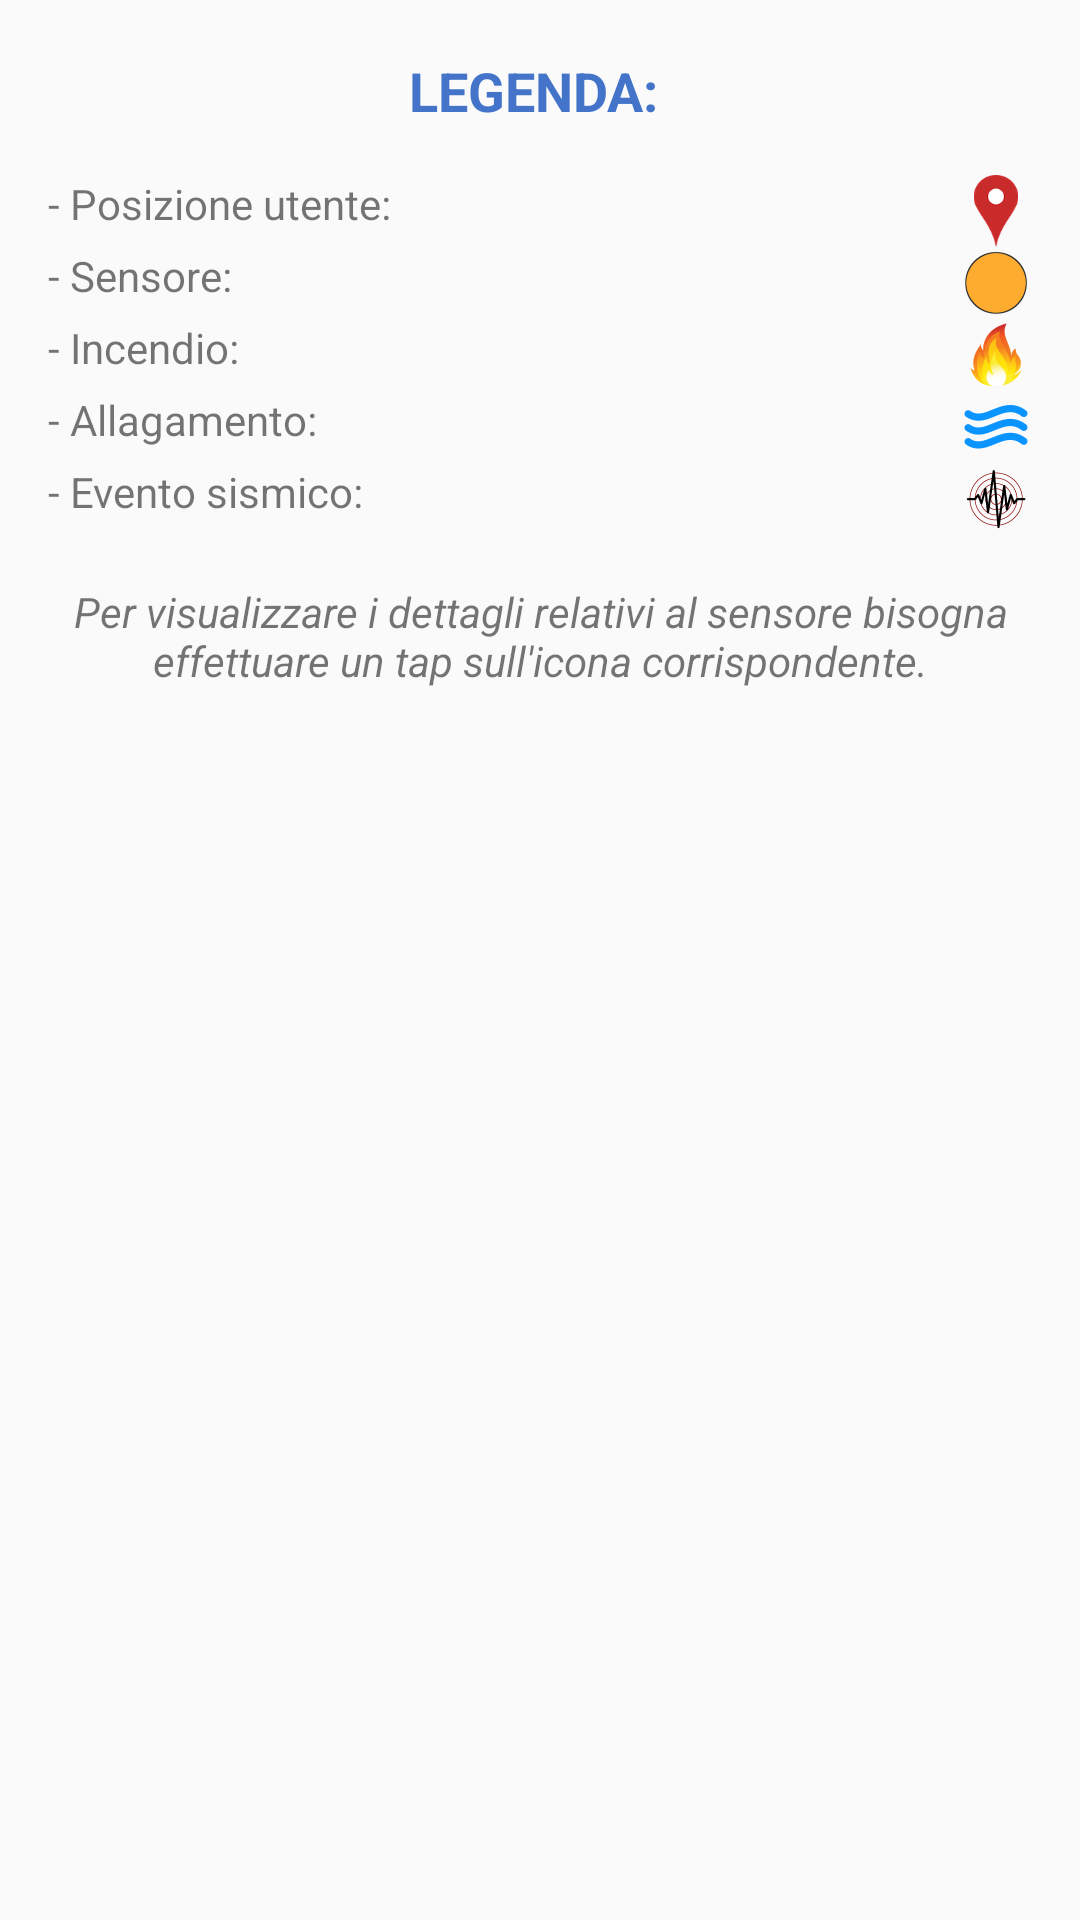

Layout XML and referenced resources for this Android screen:
<!-- AndroidManifest.xml: application theme AppTheme -->
<!-- res/layout/dialog_info.xml -->
<?xml version="1.0" encoding="utf-8"?>
<RelativeLayout xmlns:android="http://schemas.android.com/apk/res/android"
    xmlns:tools="http://schemas.android.com/tools"
    android:layout_width="match_parent"
    android:layout_height="wrap_content"
    android:layout_gravity="center_vertical">


    <TextView
        android:id="@+id/title"
        android:layout_width="match_parent"
        android:layout_height="wrap_content"
        android:text="Legenda: "
        android:layout_gravity="center"
        android:gravity="center"
        android:layout_marginTop="18dp"
        android:textSize="18dp"
        android:textColor="@color/colorPrimaryDark"
        android:textAllCaps="true"
        android:textStyle="bold"
        android:layout_marginBottom="@dimen/activity_vertical_margin"/>


    <LinearLayout
        android:layout_width="match_parent"
        android:layout_height="wrap_content"
        android:orientation="vertical"
        android:layout_margin="16dp"
        android:layout_below="@id/title"
        >

        <LinearLayout
            android:layout_width="match_parent"
            android:layout_height="wrap_content"
            android:layout_marginLeft="@dimen/activity_horizontal_margin"
            android:layout_marginRight="@dimen/activity_horizontal_margin"
            android:orientation="horizontal">

            <TextView
                android:layout_width="wrap_content"
                android:layout_height="wrap_content"
                android:text="- Posizione utente: "
                android:layout_weight="1.24" />
            <ImageView
                android:layout_width="24dp"
                android:layout_height="24dp"
                android:src="@drawable/marker"
                />

        </LinearLayout>

        <LinearLayout
            android:layout_width="match_parent"
            android:layout_height="wrap_content"
            android:layout_marginLeft="@dimen/activity_horizontal_margin"
            android:layout_marginRight="@dimen/activity_horizontal_margin"
            android:orientation="horizontal">

            <TextView
                android:layout_width="wrap_content"
                android:layout_height="wrap_content"
                android:text="- Sensore: "
                android:layout_weight="1.24" />
            <ImageView
                android:layout_width="24dp"
                android:layout_height="24dp"
                android:src="@mipmap/beacon"
                />

        </LinearLayout>

        <LinearLayout
            android:layout_width="match_parent"
            android:layout_height="wrap_content"
            android:layout_marginLeft="@dimen/activity_horizontal_margin"
            android:layout_marginRight="@dimen/activity_horizontal_margin"
            android:orientation="horizontal">

            <TextView
                android:layout_width="wrap_content"
                android:layout_height="wrap_content"
                android:text="- Incendio: "
                android:layout_weight="1.24" />
            <ImageView
                android:layout_width="24dp"
                android:layout_height="24dp"
                android:src="@mipmap/fire"
                />

        </LinearLayout>

        <LinearLayout
            android:layout_width="match_parent"
            android:layout_height="wrap_content"
            android:layout_marginLeft="@dimen/activity_horizontal_margin"
            android:layout_marginRight="@dimen/activity_horizontal_margin"
            android:orientation="horizontal">

            <TextView
                android:layout_width="wrap_content"
                android:layout_height="wrap_content"
                android:text="- Allagamento: "
                android:layout_weight="1.24" />
            <ImageView
                android:layout_width="24dp"
                android:layout_height="24dp"
                android:src="@mipmap/water"
                />

        </LinearLayout>

        <LinearLayout
            android:layout_width="match_parent"
            android:layout_height="wrap_content"
            android:layout_marginLeft="@dimen/activity_horizontal_margin"
            android:layout_marginRight="@dimen/activity_horizontal_margin"
            android:orientation="horizontal">

            <TextView
                android:layout_width="wrap_content"
                android:layout_height="wrap_content"
                android:text="- Evento sismico: "
                android:layout_weight="1.24" />
            <ImageView
                android:layout_width="24dp"
                android:layout_height="24dp"
                android:src="@mipmap/earthquake"
                />

        </LinearLayout>

        <TextView
            android:layout_width="match_parent"
            android:layout_height="wrap_content"
            android:layout_marginTop="16dp"
            android:textStyle="italic"
            android:gravity="center"
            android:text="Per visualizzare i dettagli relativi al sensore bisogna effettuare un tap sull'icona corrispondente."
         />

    </LinearLayout>

</RelativeLayout>
<!-- resources referenced by this layout -->
<resources>
  <color name="colorPrimaryDark">#4374c9</color>
  <!-- drawable marker: png bitmap (drawable-mdpi, 4880 bytes) -->
  <!-- mipmap beacon: png bitmap (mipmap-hdpi, 1349 bytes) -->
  <!-- mipmap earthquake: png bitmap (mipmap-hdpi, 5195 bytes) -->
  <!-- mipmap fire: png bitmap (mipmap-hdpi, 4475 bytes) -->
  <!-- mipmap water: png bitmap (mipmap-hdpi, 1607 bytes) -->
  <style name="AppTheme" parent="Theme.AppCompat.Light.NoActionBar">
  
          <item name="colorPrimary">@color/colorPrimary</item>
          <item name="colorPrimaryDark">@color/colorPrimaryDark</item>
          <item name="colorAccent">@color/colorAccent</item>
          
      </style>
  <color name="colorPrimary">#0090ff</color>
  <color name="colorAccent">#ffc640</color>
</resources>
